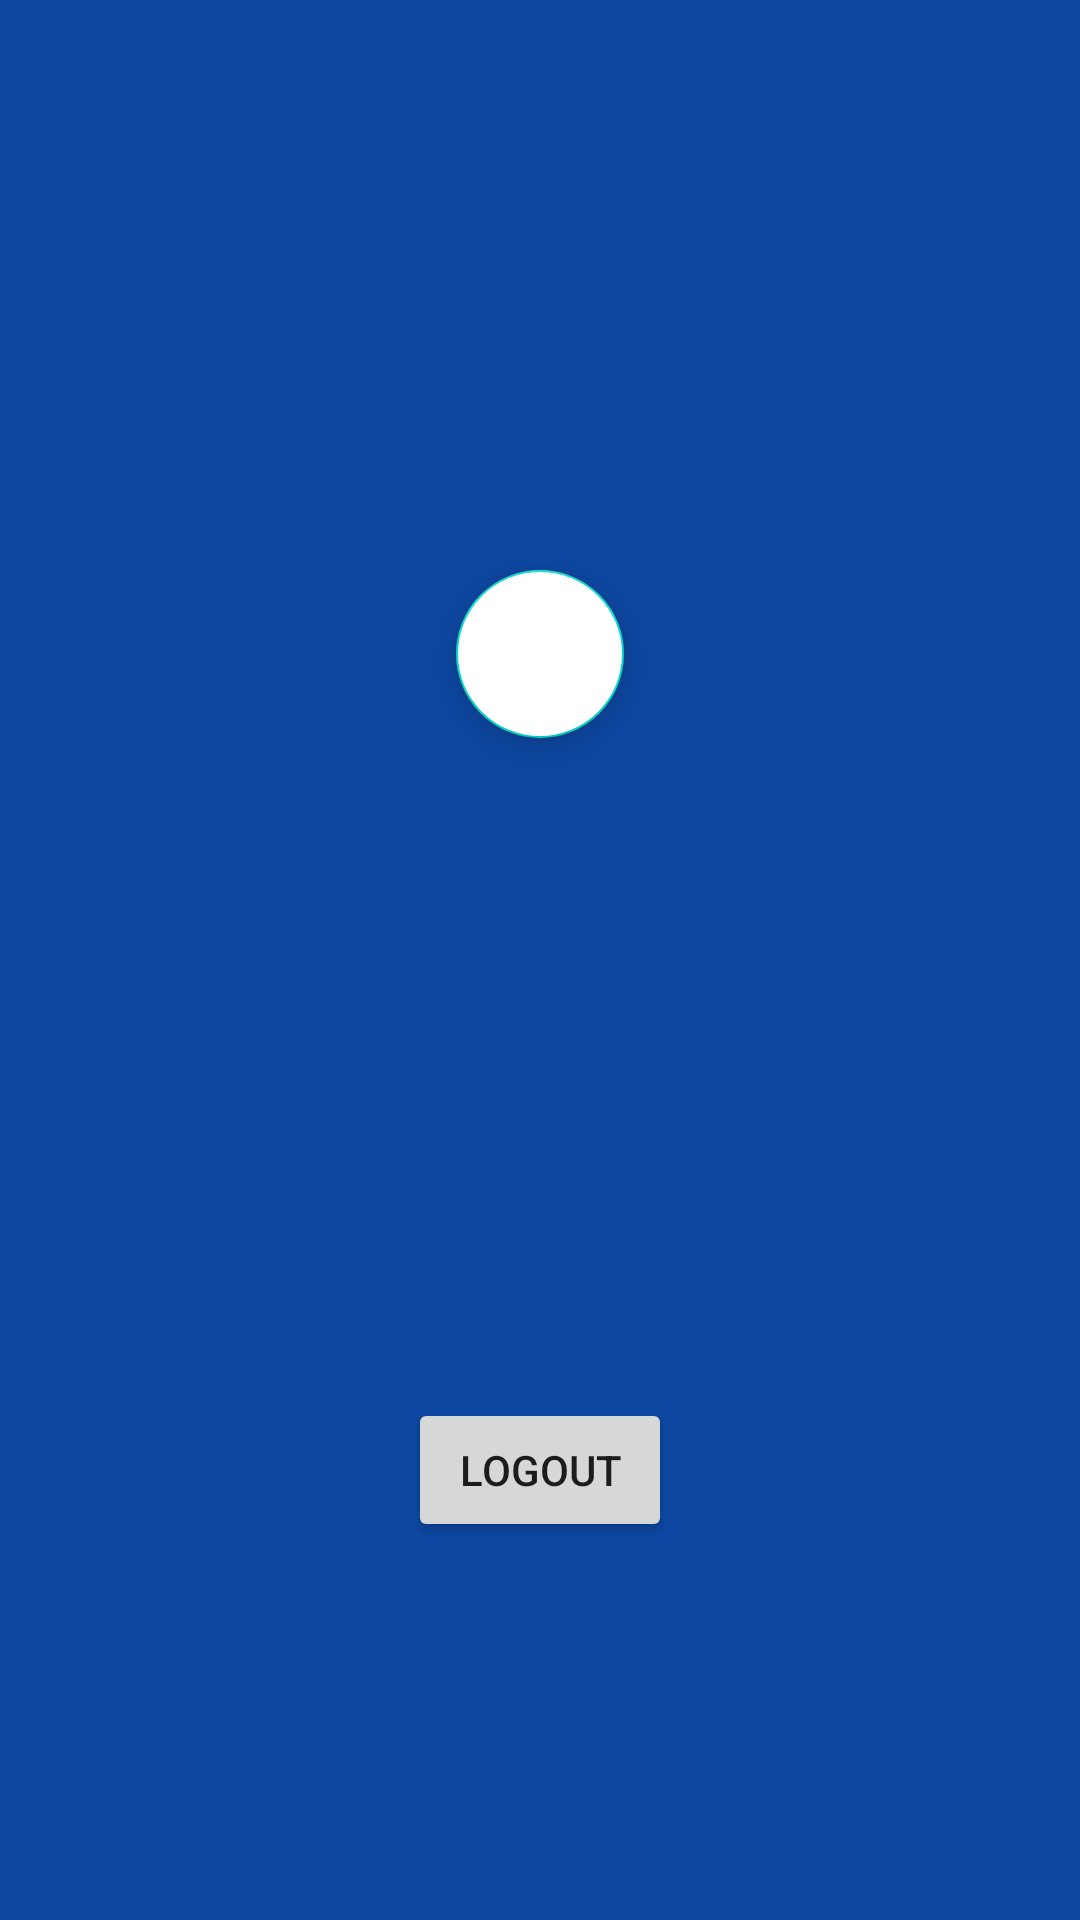

Here is an Android app screen rendered from its layout file. Give the layout XML and the strings, colors and styles it references.
<!-- AndroidManifest.xml: application theme ThemeClaro -->
<!-- res/layout/activity_detail.xml -->
<?xml version="1.0" encoding="utf-8"?>
<androidx.constraintlayout.widget.ConstraintLayout xmlns:android="http://schemas.android.com/apk/res/android"
    android:layout_width="match_parent"
    android:layout_height="match_parent"
    android:background="?colorPrimary"
    xmlns:tools="http://schemas.android.com/tools"
    xmlns:app="http://schemas.android.com/apk/res-auto"
    tools:context=".views.DetailActivity">

    <ImageView
        android:id="@+id/image"
        android:layout_width="150dp"
        android:layout_height="150dp"
        android:scaleType="centerCrop"
        android:background="@drawable/border"
        app:layout_constraintTop_toTopOf="parent"
        app:layout_constraintStart_toStartOf="parent"
        app:layout_constraintEnd_toEndOf="parent"
        android:layout_marginTop="25dp"/>

    <TextView
        android:id="@+id/title"
        android:layout_width="200dp"
        android:layout_height="wrap_content"
        android:textStyle="bold"
        android:textColor="?colorOnPrimary"
        android:textSize="18sp"
        android:textAlignment="center"
        android:hint=""
        android:maxLines="1"
        android:background="@drawable/border"
        app:layout_constraintTop_toBottomOf="@id/favorite"
        app:layout_constraintStart_toStartOf="parent"
        app:layout_constraintEnd_toEndOf="parent"
        android:layout_marginTop="16dp"/>

    <TextView
        android:id="@+id/description"
        android:layout_width="200dp"
        android:layout_height="wrap_content"
        android:textSize="16sp"
        android:textColor="?colorOnPrimary"
        android:textAlignment="center"
        android:background="@drawable/border"
        app:layout_constraintTop_toBottomOf="@id/title"
        app:layout_constraintStart_toStartOf="parent"
        app:layout_constraintEnd_toEndOf="parent"
        android:layout_marginTop="16dp" />

    <com.google.android.material.floatingactionbutton.FloatingActionButton
        android:id="@+id/favorite"
        android:layout_width="wrap_content"
        android:layout_height="wrap_content"
        android:src="@drawable/favorite"
        android:backgroundTint="@color/white"
        app:layout_constraintTop_toBottomOf="@+id/image"
        app:layout_constraintBottom_toTopOf="@id/title"
        app:layout_constraintStart_toStartOf="parent"
        app:layout_constraintEnd_toEndOf="parent"
        android:layout_marginTop="15dp"/>

    <Button
        android:id="@+id/logout"
        android:layout_width="wrap_content"
        android:layout_height="wrap_content"
        android:text="Logout"
        app:layout_constraintEnd_toEndOf="parent"
        app:layout_constraintStart_toStartOf="parent"
        app:layout_constraintTop_toBottomOf="@id/description"
        app:layout_constraintBottom_toBottomOf="parent"
        android:layout_marginTop="16dp"/>


</androidx.constraintlayout.widget.ConstraintLayout>
<!-- resources referenced by this layout -->
<resources>
  <style name="ThemeClaro" parent="Theme.MaterialComponents.Light.NoActionBar">
          <item name="colorPrimary">#0D47A1</item>
          <item name="colorOnPrimary">#000000</item>
      </style>
  <!-- not gathered from this repository: default colours our renderer supplied (Android Studio template values) -->
  <color name="white">#FFFFFFFF</color>
</resources>
